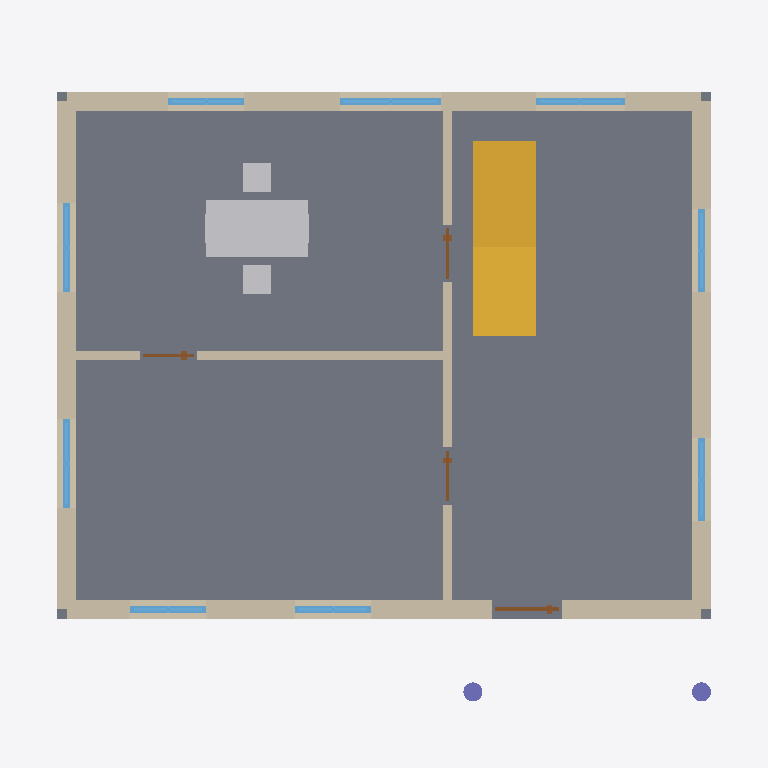
Plan cut of the same IFC building model at storey 'Ground floor' (level 0.00 m, cut at 1.40 m), seen from above with north up, elements coloured by IFC class: 9 windows (light blue), 6 walls (beige), 5 other elements (light grey), 4 doors (brown), 2 columns (violet), 1 slab (grey), 1 stair (yellow). Cut surfaces are drawn darker.
Extent 11.2 m × 10.1 m × 8.9 m (x, y, z). Storeys (2): Ground floor at 0.00 m; First floor at 3.00 m. Elements (50): 19 IfcWindow, 12 IfcWall, 7 IfcDoor, 5 IfcFurnishingElement, 3 IfcSlab, 2 IfcColumn, 1 IfcRoof, 1 IfcStair.

HEADER;
FILE_DESCRIPTION(('ViewDefinition [CoordinationView]'),'2;1');
FILE_NAME('house.ifc','2000-01-01T00:00:00',('exav'),('exav'),'exav make-ifc.py','exav make-ifc.py','');
FILE_SCHEMA(('IFC4'));
ENDSEC;
DATA;
#10=IFCPROJECT('0iiDjLHJDU6JvG2gAu0Vub',$,'Example house',$,$,$,$,(#3),#9);
#13=IFCSITE('2KMASZqYy2AlEWEkUMXo6G',$,'Site',$,$,#12,$,$,.ELEMENT.,$,$,$,$,$);
#16=IFCBUILDING('2FwUvlYrJqXdTAReyC5SSO',$,'House',$,$,#15,$,$,.ELEMENT.,$,$,$);
#19=IFCBUILDINGSTOREY('09NtmAGcpl5Gr$RW07XYjX',$,'Ground floor',$,$,#18,$,$,.ELEMENT.,0.0);
#23=IFCBUILDINGSTOREY('1galn8M2KF8wHmG39RqQr2',$,'First floor',$,$,#22,$,$,.ELEMENT.,3.0);
#1106=IFCSLAB('3uW8_5KuqrHFDQqcV_sUwS',$,'Ground slab',$,$,#1103,#1105,$,.BASESLAB.);
#1267=IFCSTAIR('2S8F5STq7u_$iRCyHmIalm',$,'Stair',$,$,#1264,#1266,$,.STRAIGHT_RUN_STAIR.);
#259=IFCWALL('26TpQmJG3YDhZhOG2PXDnr',$,'G-North',$,$,#250,#258,$,.STANDARD.);
#44=IFCWALL('1jv90fDbLSS0zj$PR7F36D',$,'G-South',$,$,#31,#43,$,.STANDARD.);
#173=IFCWALL('0qk0kq6a8AV2GIUo7T4G1J',$,'G-East',$,$,#163,#172,$,.STANDARD.);
#381=IFCWALL('2$5HCGzNGbNfTCNWZlSpES',$,'G-West',$,$,#372,#380,$,.STANDARD.);
#1365=IFCFURNISHINGELEMENT('23emMOrFixFBz6b1LSbkTz',$,'Table',$,$,#1360,#1364,$);
#468=IFCWALL('1_zKZXP$5GnkYHpaJR3Bok',$,'G-Partition A',$,$,#458,#467,$,.STANDARD.);
#544=IFCWALL('2ovn4oyBVFdbrWEG1M3Q88',$,'G-Partition B',$,$,#534,#543,$,.STANDARD.);
#1395=IFCFURNISHINGELEMENT('0d$KI4yAjD7xYvVgT8q4zG',$,'Chair 3',$,$,#1390,#1394,$);
#1405=IFCFURNISHINGELEMENT('0KudeHLcXeHkPVKDQ4sVh1',$,'Chair 4',$,$,#1400,#1404,$);
#330=IFCWINDOW('1DN3Cqgy2JDku2yCl19HgH',$,'Window G-North 2',$,$,#309,#329,$,1.3,1.6,.WINDOW.,.NOTDEFINED.,$);
#294=IFCWINDOW('0oS0jKMLo82LoGhKedPaOa',$,'Window G-North 1',$,$,#273,#293,$,1.3,1.4,.WINDOW.,.NOTDEFINED.,$);
#416=IFCWINDOW('3n545Kq$Z$fA4BAquBsjMl',$,'Window G-West 1',$,$,#395,#415,$,1.3,1.4,.WINDOW.,.NOTDEFINED.,$);
#452=IFCWINDOW('063tGBYLFfwrEegUINghwH',$,'Window G-West 2',$,$,#431,#451,$,1.3,1.4,.WINDOW.,.NOTDEFINED.,$);
#208=IFCWINDOW('2bzrq0o36QD$kmJ_0Ouqn1',$,'Window G-East 1',$,$,#187,#207,$,1.3,1.3,.WINDOW.,.NOTDEFINED.,$);
#244=IFCWINDOW('0Sa7fPbj7b6xbsiUCJrYmA',$,'Window G-East 2',$,$,#223,#243,$,1.3,1.3,.WINDOW.,.NOTDEFINED.,$);
#87=IFCWINDOW('0k7vnn7mWSodkjPeo9hnOL',$,'Window G-South 1',$,$,#59,#86,$,1.3,1.2,.WINDOW.,.NOTDEFINED.,$);
#123=IFCWINDOW('1HZ74_qNMwPbIgyj4du78g',$,'Window G-South 2',$,$,#102,#122,$,1.3,1.2,.WINDOW.,.NOTDEFINED.,$);
#366=IFCWINDOW('1l1WYJnbe4sk7iu_FPFvbX',$,'Window G-North 3',$,$,#345,#365,$,1.3,1.2,.WINDOW.,.NOTDEFINED.,$);
#1161=IFCCOLUMN('0oREbHPhoml9VoeBJ0D39C',$,'Porch column 2',$,$,#1158,#1160,$,.COLUMN.);
#157=IFCDOOR('127wtWXZdGDL8xBstF2f1M',$,'Door G-South 3',$,$,#138,#156,$,2.1,1.1,.DOOR.,.NOTDEFINED.,$);
#1149=IFCCOLUMN('0jBmRafpDIHsHe86WbER21',$,'Porch column 1',$,$,#1146,#1148,$,.COLUMN.);
#528=IFCDOOR('2Ir$8YdjkSgzAJtMARCZiF',$,'Door G-Partition A 2',$,$,#513,#527,$,2.05,0.9,.DOOR.,.NOTDEFINED.,$);
#573=IFCDOOR('0p1yVrvamivbkLPsXW5OIR',$,'Door G-Partition B 1',$,$,#558,#572,$,2.05,0.9,.DOOR.,.NOTDEFINED.,$);
#498=IFCDOOR('2LRwR_QGebxnxP4w0ovXsU',$,'Door G-Partition A 1',$,$,#482,#497,$,2.05,0.9,.DOOR.,.NOTDEFINED.,$);
#1385=IFCFURNISHINGELEMENT('3eSe6_fq7qr1vguEGIUDoM',$,'Chair 2',$,$,#1380,#1384,$);
#1375=IFCFURNISHINGELEMENT('3G$SrKgftfRZnuLGl2A24u',$,'Chair 1',$,$,#1370,#1374,$);
ENDSEC;
